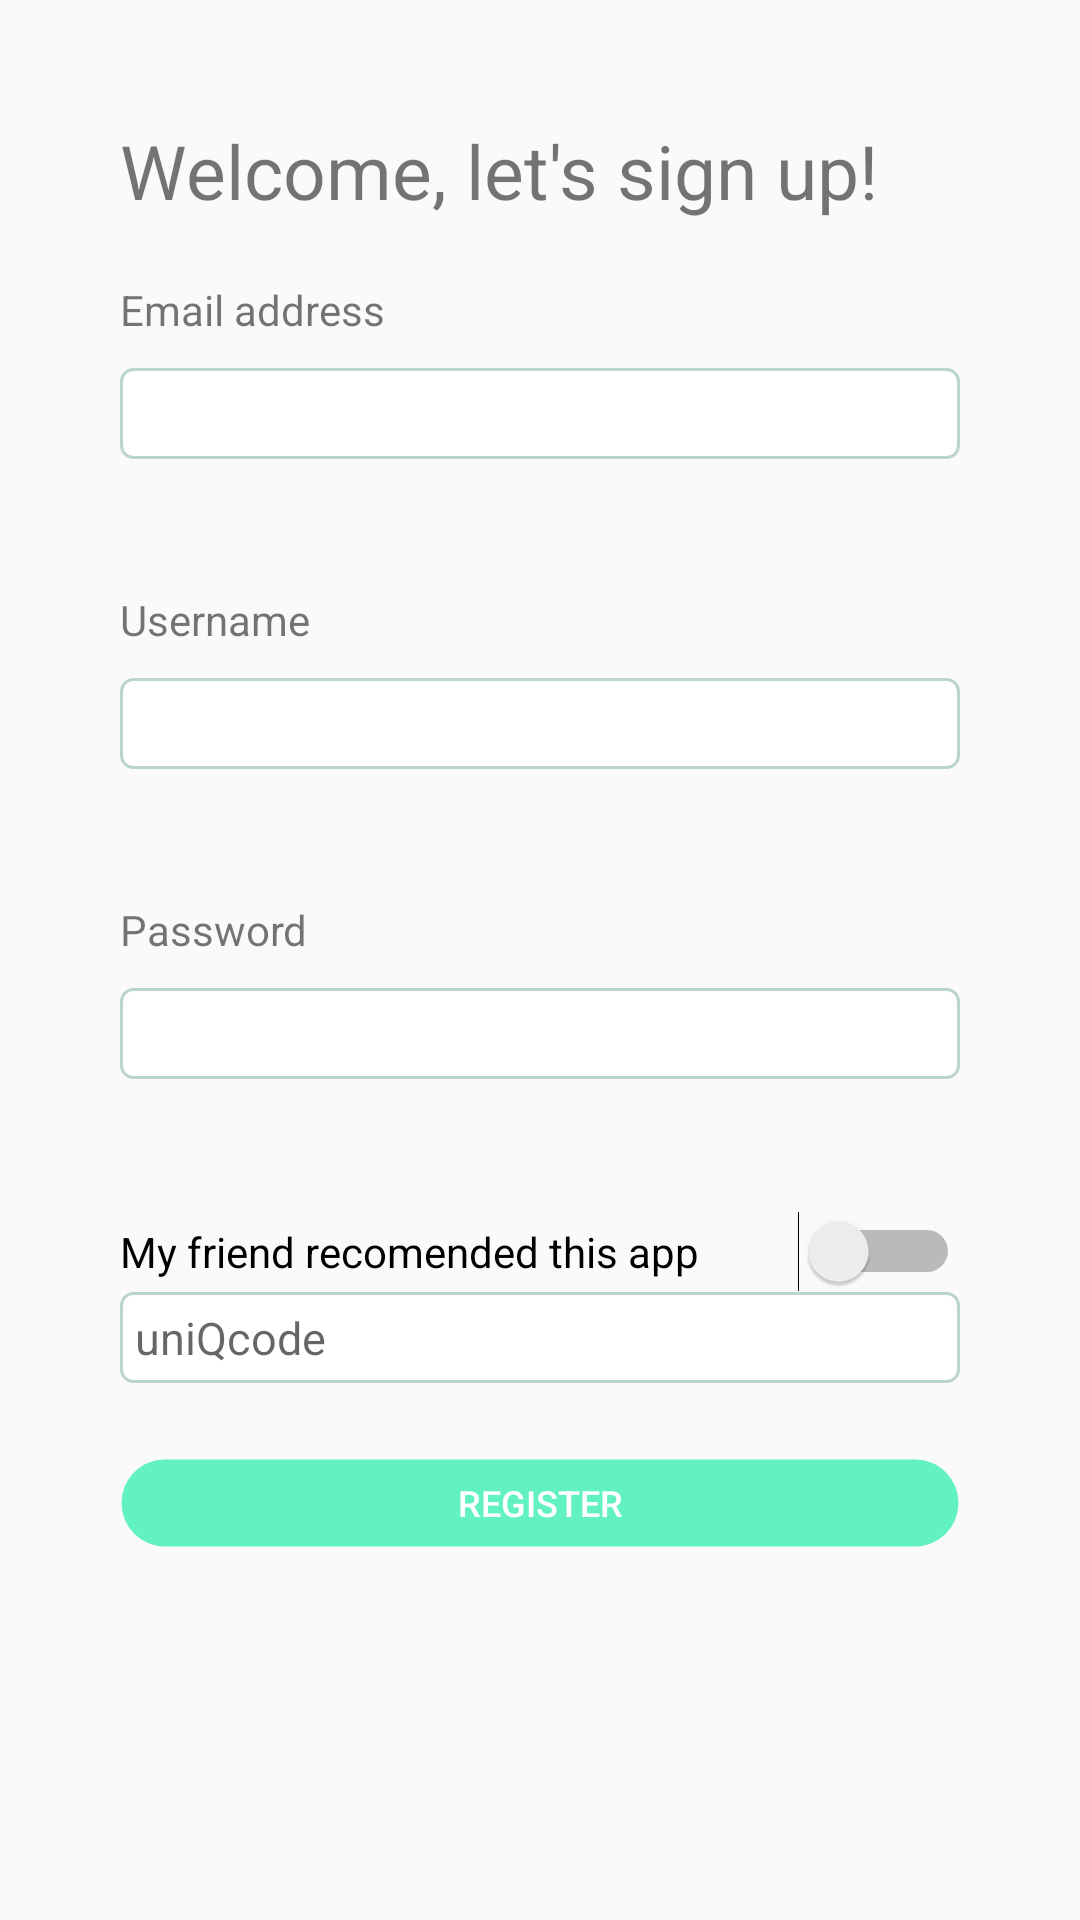

This screen was rendered from an Android layout file. Write that file and the resources it references.
<!-- AndroidManifest.xml: application theme Theme.AppCompat.Light.NoActionBar.FullScreen -->
<!-- res/layout/register.xml -->
<?xml version="1.0" encoding="utf-8"?>
<android.support.design.widget.CoordinatorLayout

    xmlns:android="http://schemas.android.com/apk/res/android"
    android:layout_width="match_parent"
    android:layout_height="match_parent"
    xmlns:app="http://schemas.android.com/apk/res-auto">

    <android.support.v4.widget.NestedScrollView
        android:layout_width="match_parent"
        android:layout_height="match_parent">
<LinearLayout
    xmlns:android="http://schemas.android.com/apk/res/android"
    android:layout_width="match_parent"
    android:layout_height="match_parent"
    android:orientation="vertical">

    <LinearLayout
        android:layout_width="match_parent"
        android:layout_height="match_parent"
        android:orientation="vertical"
        android:layout_margin="40dp">

        <TextView
            android:layout_width="wrap_content"
            android:layout_height="wrap_content"
            android:text="Welcome, let's sign up! "
            android:textSize="25sp"
            android:layout_marginBottom="20dp"
            />

        <TextView
            android:layout_width="wrap_content"
            android:layout_height="wrap_content"
            android:text="Email address"
            android:layout_marginBottom="10dp"
            />

        <android.support.design.widget.TextInputEditText
            android:id="@+id/email"
            android:layout_width="match_parent"
            android:layout_height="wrap_content"
            android:layout_marginBottom="10dp"
            android:background="@drawable/rounded_edit_text"
            android:inputType="textEmailAddress"
            android:padding="5dp"
            android:textSize="15sp"
            android:imeOptions="actionNext"/>

        <TextView
            android:layout_width="wrap_content"
            android:layout_height="wrap_content"
            android:text="notif1"
            android:textColor="@color/username"
            android:layout_marginBottom="15dp"
            android:visibility="invisible"
            />

        <TextView
            android:layout_width="wrap_content"
            android:layout_height="wrap_content"
            android:text="Username"
            android:layout_marginBottom="10dp"
            />

        <android.support.design.widget.TextInputEditText
            android:id="@+id/username"
            android:layout_width="match_parent"
            android:layout_height="wrap_content"
            android:layout_marginBottom="10dp"
            android:background="@drawable/rounded_edit_text"
            android:imeOptions="actionNext"
            android:padding="5dp"
            android:textSize="15sp" />

        <TextView
            android:layout_width="wrap_content"
            android:layout_height="wrap_content"
            android:text="notif1"
            android:textColor="@color/username"
            android:layout_marginBottom="15dp"
            android:visibility="invisible"
            />


        <TextView
            android:layout_width="wrap_content"
            android:layout_height="wrap_content"
            android:text="Password"
            android:layout_marginBottom="10dp"
            />

        <android.support.design.widget.TextInputEditText
            android:id="@+id/password"
            android:layout_width="match_parent"
            android:layout_height="wrap_content"
            android:layout_marginBottom="10dp"
            android:background="@drawable/rounded_edit_text"
            android:inputType="textPassword"
            android:padding="5dp"
            android:textSize="15sp" />

        <TextView
            android:layout_width="wrap_content"
            android:layout_height="wrap_content"
            android:text="notif2"
            android:textColor="@color/username"
            android:layout_marginBottom="15dp"
            android:visibility="invisible"
            />

        <Switch
            android:id="@+id/switch1"
            android:layout_width="match_parent"
            android:layout_height="wrap_content"
            android:text="My friend recomended this app"
            android:visibility="visible"/>

        <android.support.design.widget.TextInputEditText
            android:layout_width="match_parent"
            android:layout_height="wrap_content"
            android:background="@drawable/rounded_edit_text"
            android:layout_marginBottom="25dp"
            android:padding="5dp"
            android:textSize="15sp"
            android:id="@+id/uniqcode"
            android:visibility="visible"
            android:hint="uniQcode"/>

        <Button
            android:layout_width="match_parent"
            android:layout_height="30dp"
            android:text="Register"
            android:layout_gravity="center_horizontal"
            android:paddingLeft="15dp"
            android:paddingRight="15dp"
            android:paddingTop="0dp"
            android:paddingBottom="0dp"
            android:layout_marginBottom="30dp"
            android:textSize="12sp"
            android:id="@+id/register"
            android:textColor="@android:color/white"
            android:background="@drawable/rounded_text_green"/>

        <TextView
            android:layout_width="wrap_content"
            android:layout_height="wrap_content"
            android:text="Already user ? "
            android:layout_gravity="center"
            android:layout_marginBottom="15dp"
            android:textColor="@color/category"
            android:visibility="gone"
            />

         <Button
        android:layout_width="wrap_content"
        android:layout_height="30dp"
        android:text="Login"
        android:visibility="gone"
        android:layout_gravity="center_horizontal"
        android:paddingLeft="25dp"
        android:paddingRight="25dp"
        android:paddingTop="0dp"
        android:paddingBottom="0dp"
        android:textSize="12sp"
        android:id="@+id/login"
        android:textColor="@android:color/white"
        android:background="@drawable/rounded_text_green"/>

    </LinearLayout>



</LinearLayout>
    </android.support.v4.widget.NestedScrollView>
</android.support.design.widget.CoordinatorLayout>
<!-- resources referenced by this layout -->
<resources>
  <color name="category">#48bbaa</color>
  <color name="username">#f7b733</color>
  <!-- drawable rounded_edit_text (drawable) -->
  <?xml version="1.0" encoding="utf-8"?>
  <shape xmlns:android="http://schemas.android.com/apk/res/android"
      android:shape="rectangle" android:padding="8dp">
      <stroke
          android:width="1dp"
          android:color="@color/bw" />
      <solid android:color="#FFFFFF"/>
  
      <corners
          android:bottomRightRadius="4dp"
          android:bottomLeftRadius="4dp"
          android:topLeftRadius="4dp"
          android:topRightRadius="4dp"
          />
  </shape>
  <!-- drawable rounded_text_green (drawable) -->
  <?xml version="1.0" encoding="utf-8"?>
  <shape xmlns:android="http://schemas.android.com/apk/res/android" >
      <stroke
          android:width="1dp"
          android:color="@android:color/transparent" />
  
      <solid android:color="@color/green" />
  
      <padding
          android:left="1dp"
          android:right="1dp"
          android:top="1dp" />
  
      <corners android:radius="30dp" />
  </shape>
  <style name="Theme.AppCompat.Light.NoActionBar.FullScreen" parent="@style/Theme.AppCompat.Light">
          <item name="android:windowNoTitle">true</item>
          <item name="android:windowActionBar">false</item>
          <item name="android:windowFullscreen">true</item>
          <item name="android:windowContentOverlay">@null</item>
      </style>
  <color name="bw">#bcd4d0</color>
  <color name="green">#62f1c2</color>
</resources>
